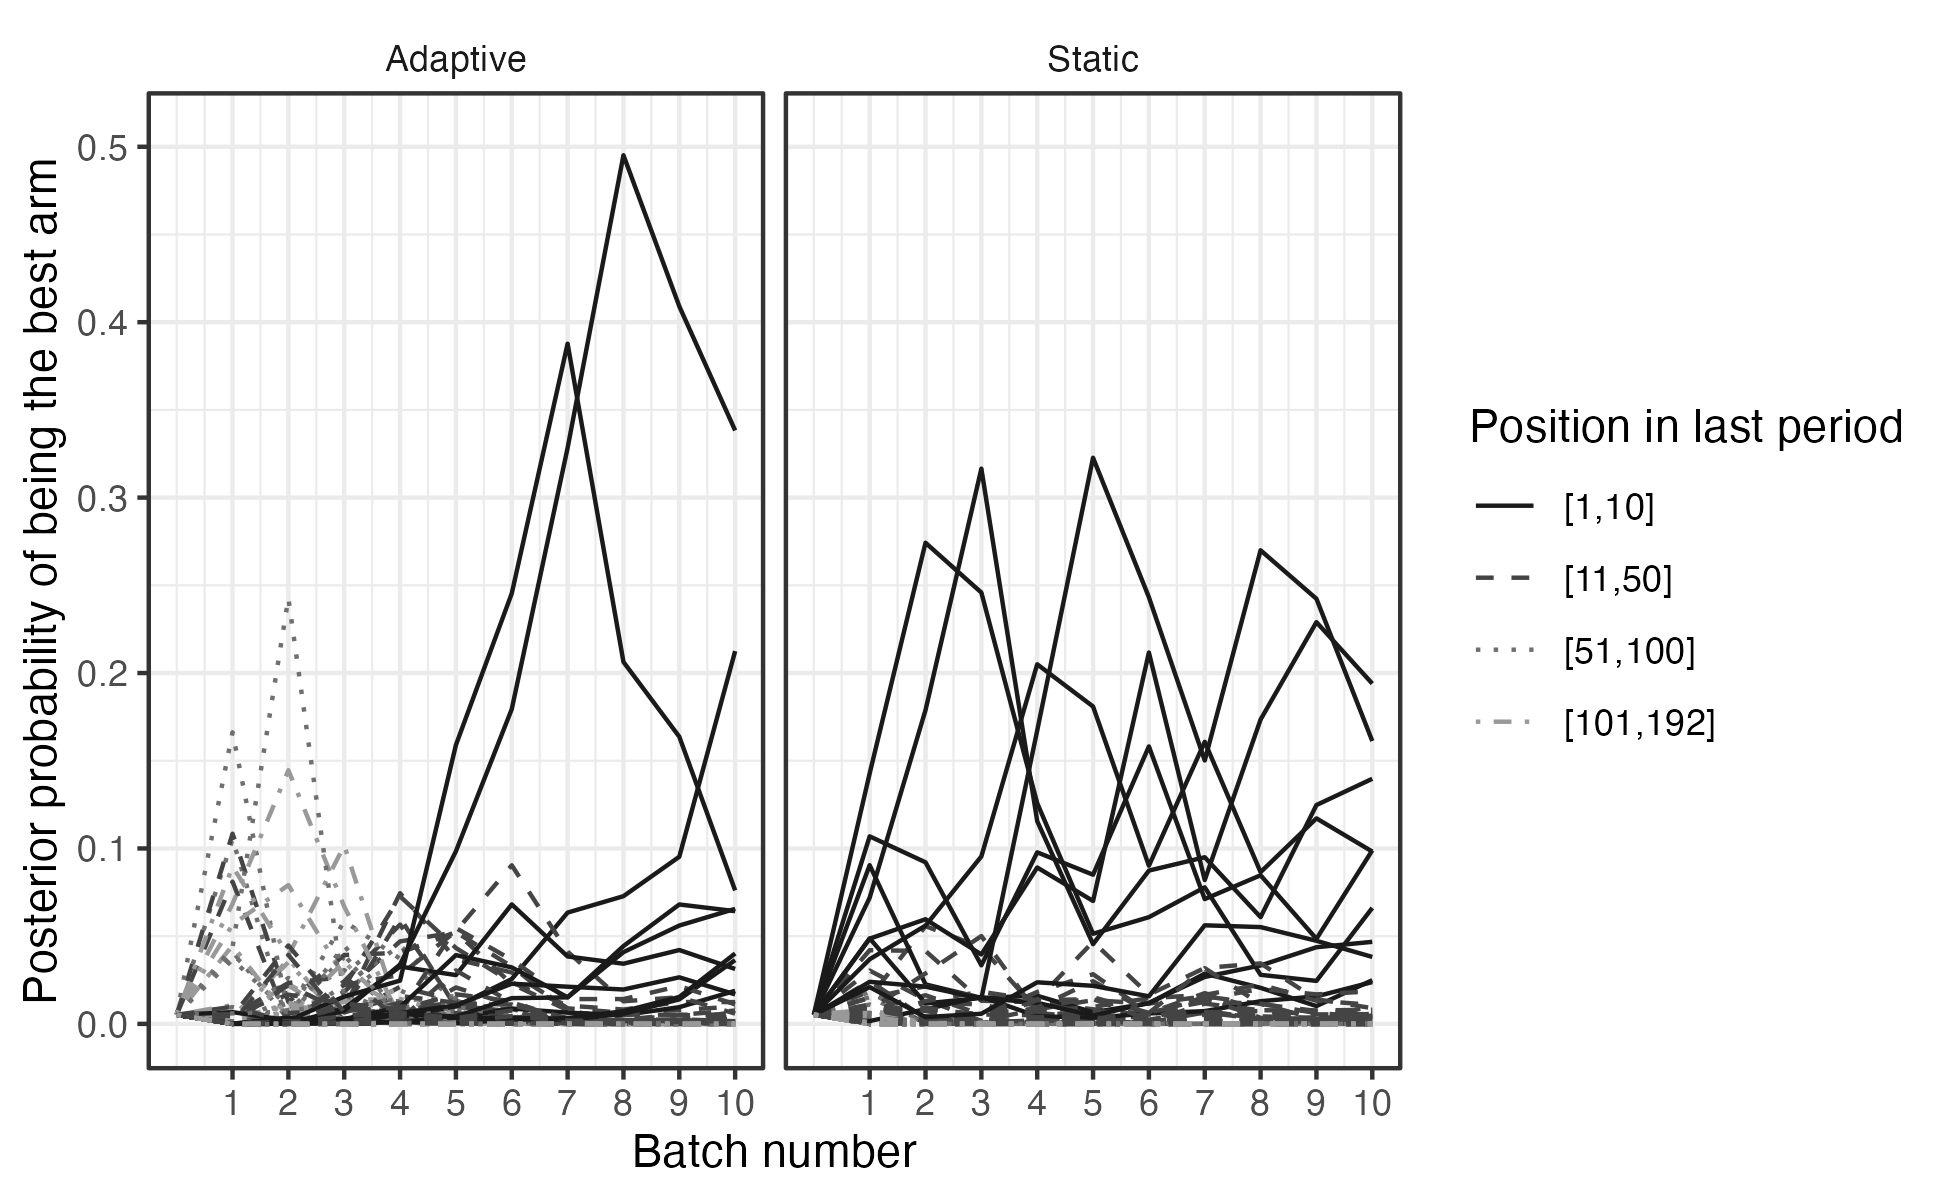

Source data for this figure (header and first rows):
design, profile, batch, posterior_prob, Z_1, Z_2, Z_3, Z_4
Adaptive, 1, 0, 0.005208, No limits, Prohibit all, Prohibit all, Disclose > $200
Adaptive, 1, 1, 5.7e-4, No limits, Prohibit all, Prohibit all, Disclose > $200
Adaptive, 1, 2, 9e-5, No limits, Prohibit all, Prohibit all, Disclose > $200
Adaptive, 1, 3, 0.00114, No limits, Prohibit all, Prohibit all, Disclose > $200
Adaptive, 1, 4, 0.00877, No limits, Prohibit all, Prohibit all, Disclose > $200
Adaptive, 1, 5, 0.00473, No limits, Prohibit all, Prohibit all, Disclose > $200
Adaptive, 1, 6, 3.4e-4, No limits, Prohibit all, Prohibit all, Disclose > $200
Adaptive, 1, 7, 8e-5, No limits, Prohibit all, Prohibit all, Disclose > $200
Adaptive, 1, 8, 2e-5, No limits, Prohibit all, Prohibit all, Disclose > $200
Adaptive, 1, 9, 2e-5, No limits, Prohibit all, Prohibit all, Disclose > $200
Adaptive, 1, 10, 2e-5, No limits, Prohibit all, Prohibit all, Disclose > $200
Adaptive, 2, 0, 0.005208, 100,000, Prohibit all, Prohibit all, Disclose > $200
Adaptive, 2, 1, 0.00112, 100,000, Prohibit all, Prohibit all, Disclose > $200
Adaptive, 2, 2, 2.3e-4, 100,000, Prohibit all, Prohibit all, Disclose > $200
Adaptive, 2, 3, 0.00322, 100,000, Prohibit all, Prohibit all, Disclose > $200
Adaptive, 2, 4, 0.01089, 100,000, Prohibit all, Prohibit all, Disclose > $200
Adaptive, 2, 5, 0.00446, 100,000, Prohibit all, Prohibit all, Disclose > $200
Adaptive, 2, 6, 0.00414, 100,000, Prohibit all, Prohibit all, Disclose > $200
Adaptive, 2, 7, 0.00154, 100,000, Prohibit all, Prohibit all, Disclose > $200
Adaptive, 2, 8, 7.5e-4, 100,000, Prohibit all, Prohibit all, Disclose > $200
Adaptive, 2, 9, 0.00174, 100,000, Prohibit all, Prohibit all, Disclose > $200
Adaptive, 2, 10, 0.00578, 100,000, Prohibit all, Prohibit all, Disclose > $200
Adaptive, 3, 0, 0.005208, $1,000,000, Prohibit all, Prohibit all, Disclose > $200
Adaptive, 3, 1, 0.08109, $1,000,000, Prohibit all, Prohibit all, Disclose > $200
Adaptive, 3, 2, 8e-4, $1,000,000, Prohibit all, Prohibit all, Disclose > $200
Adaptive, 3, 3, 0.01834, $1,000,000, Prohibit all, Prohibit all, Disclose > $200
Adaptive, 3, 4, 0.04704, $1,000,000, Prohibit all, Prohibit all, Disclose > $200
Adaptive, 3, 5, 0.05227, $1,000,000, Prohibit all, Prohibit all, Disclose > $200
Adaptive, 3, 6, 0.03272, $1,000,000, Prohibit all, Prohibit all, Disclose > $200
Adaptive, 3, 7, 0.00761, $1,000,000, Prohibit all, Prohibit all, Disclose > $200
Adaptive, 3, 8, 0.0022, $1,000,000, Prohibit all, Prohibit all, Disclose > $200
Adaptive, 3, 9, 0.00208, $1,000,000, Prohibit all, Prohibit all, Disclose > $200
Adaptive, 3, 10, 0.00145, $1,000,000, Prohibit all, Prohibit all, Disclose > $200
Adaptive, 4, 0, 0.005208, $10,000, Prohibit all, Prohibit all, Disclose > $200
Adaptive, 4, 1, 8.3e-4, $10,000, Prohibit all, Prohibit all, Disclose > $200
Adaptive, 4, 2, 1.1e-4, $10,000, Prohibit all, Prohibit all, Disclose > $200
Adaptive, 4, 3, 0.00875, $10,000, Prohibit all, Prohibit all, Disclose > $200
Adaptive, 4, 4, 0.07452, $10,000, Prohibit all, Prohibit all, Disclose > $200
Adaptive, 4, 5, 0.03681, $10,000, Prohibit all, Prohibit all, Disclose > $200
Adaptive, 4, 6, 0.02932, $10,000, Prohibit all, Prohibit all, Disclose > $200
Adaptive, 4, 7, 0.00888, $10,000, Prohibit all, Prohibit all, Disclose > $200
Adaptive, 4, 8, 0.0063, $10,000, Prohibit all, Prohibit all, Disclose > $200
Adaptive, 4, 9, 0.00795, $10,000, Prohibit all, Prohibit all, Disclose > $200
Adaptive, 4, 10, 0.00983, $10,000, Prohibit all, Prohibit all, Disclose > $200
Adaptive, 5, 0, 0.005208, No limits, Prohibit candidate;? allow PAC, Prohibit all, Disclose > $200
Adaptive, 5, 1, 6.8e-4, No limits, Prohibit candidate;? allow PAC, Prohibit all, Disclose > $200
Adaptive, 5, 2, 7e-5, No limits, Prohibit candidate;? allow PAC, Prohibit all, Disclose > $200
Adaptive, 5, 3, 0.00122, No limits, Prohibit candidate;? allow PAC, Prohibit all, Disclose > $200
Adaptive, 5, 4, 0.00711, No limits, Prohibit candidate;? allow PAC, Prohibit all, Disclose > $200
Adaptive, 5, 5, 0.00139, No limits, Prohibit candidate;? allow PAC, Prohibit all, Disclose > $200
Adaptive, 5, 6, 9e-5, No limits, Prohibit candidate;? allow PAC, Prohibit all, Disclose > $200
Adaptive, 5, 7, 1e-5, No limits, Prohibit candidate;? allow PAC, Prohibit all, Disclose > $200
Adaptive, 5, 8, 0, No limits, Prohibit candidate;? allow PAC, Prohibit all, Disclose > $200
Adaptive, 5, 9, 0, No limits, Prohibit candidate;? allow PAC, Prohibit all, Disclose > $200
Adaptive, 5, 10, 0, No limits, Prohibit candidate;? allow PAC, Prohibit all, Disclose > $200
Adaptive, 6, 0, 0.005208, 100,000, Prohibit candidate;? allow PAC, Prohibit all, Disclose > $200
Adaptive, 6, 1, 0.00152, 100,000, Prohibit candidate;? allow PAC, Prohibit all, Disclose > $200
Adaptive, 6, 2, 1.3e-4, 100,000, Prohibit candidate;? allow PAC, Prohibit all, Disclose > $200
Adaptive, 6, 3, 0.00404, 100,000, Prohibit candidate;? allow PAC, Prohibit all, Disclose > $200
Adaptive, 6, 4, 0.0102, 100,000, Prohibit candidate;? allow PAC, Prohibit all, Disclose > $200
... 4,164 more rows
